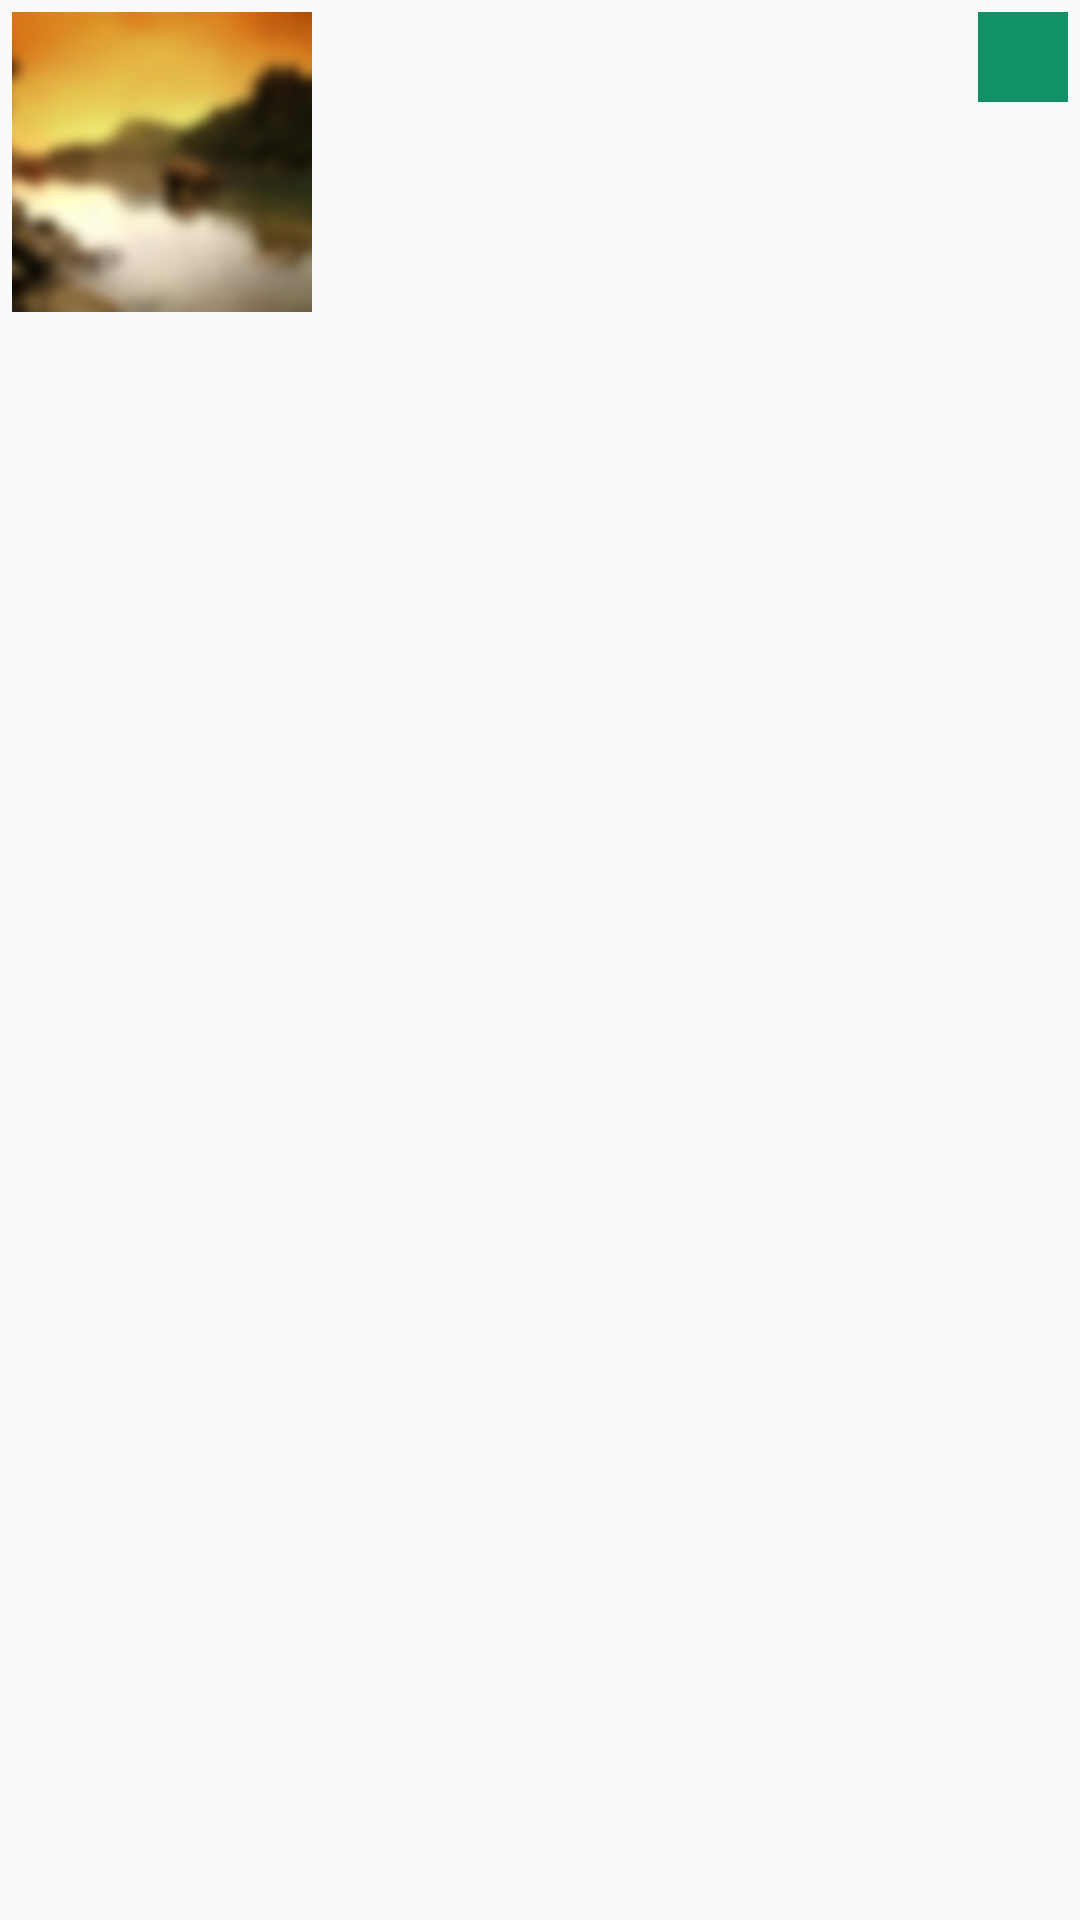

This screen was rendered from an Android layout file. Write that file and the resources it references.
<!-- AndroidManifest.xml: application theme AppTheme -->
<!-- res/layout/demo.xml -->
<?xml version="1.0" encoding="utf-8"?>
<android.support.constraint.ConstraintLayout xmlns:android="http://schemas.android.com/apk/res/android"
    xmlns:app="http://schemas.android.com/apk/res-auto"
    xmlns:tools="http://schemas.android.com/tools"
    android:layout_width="match_parent"
    android:layout_height="wrap_content"
    android:clickable="true"
    android:focusable="true"
    android:foreground="?android:attr/selectableItemBackground"
    android:padding="4dp">

    <ImageView
        android:id="@+id/igv_photo_item"
        android:layout_width="100dp"
        android:layout_height="100dp"
        android:adjustViewBounds="false"
        android:cropToPadding="false"
        android:scaleType="centerCrop"
        android:src="@drawable/background_blur"
        app:layout_constraintEnd_toStartOf="@+id/lnl_info"
        app:layout_constraintHorizontal_bias="0.5"
        app:layout_constraintHorizontal_weight="2"
        app:layout_constraintLeft_toLeftOf="parent"
        app:layout_constraintStart_toStartOf="parent"
        app:layout_constraintTop_toTopOf="parent" />


    <LinearLayout
        android:id="@+id/lnl_info"
        android:layout_width="0dp"
        android:layout_height="wrap_content"
        android:layout_marginEnd="8dp"
        android:layout_marginLeft="8dp"
        android:layout_marginRight="8dp"
        android:layout_marginStart="8dp"
        android:orientation="vertical"
        app:layout_constraintEnd_toStartOf="@+id/txv_rating"
        app:layout_constraintHorizontal_bias="0.5"
        app:layout_constraintHorizontal_weight="5"
        app:layout_constraintStart_toEndOf="@+id/igv_photo_item"
        app:layout_constraintTop_toTopOf="parent">

        <TextView
            android:id="@+id/txv_name"
            android:layout_width="wrap_content"
            android:layout_height="wrap_content"
            android:ellipsize="end"
            android:lines="1"
            android:scrollHorizontally="true"
            android:singleLine="true"
            android:textColor="#ffff0000"
            android:textSize="20sp"
            tools:text="Rosario" />

        <TextView
            android:id="@+id/txv_distance"
            android:layout_width="wrap_content"
            android:layout_height="wrap_content"
            android:textSize="17sp"
            tools:text="76.3km" />

        <TextView
            android:id="@+id/txv_address"
            android:layout_width="match_parent"
            android:layout_height="wrap_content"
            android:textSize="14sp"
            tools:text="Miraflores, Av 28 de Julio 331, Cercado de Lima 18, Peru" />

    </LinearLayout>

    <TextView
        android:id="@+id/txv_rating"
        android:layout_width="30dp"
        android:layout_height="30dp"
        android:background="#129067"
        android:gravity="center"
        app:layout_constraintEnd_toEndOf="parent"
        app:layout_constraintHorizontal_bias="0.5"
        app:layout_constraintStart_toEndOf="@+id/lnl_info"
        app:layout_constraintTop_toTopOf="parent"
        tools:text="4.5" />


</android.support.constraint.ConstraintLayout>
<!-- resources referenced by this layout -->
<resources>
  <!-- drawable background_blur: jpg bitmap (drawable-hdpi, 9734 bytes) -->
  <style name="AppTheme" parent="Theme.AppCompat.Light.DarkActionBar">
          
          <item name="colorPrimary">@color/colorPrimary</item>
          <item name="colorPrimaryDark">@color/colorPrimaryDark</item>
          <item name="colorAccent">@color/colorAccent</item>
          <item name="android:windowContentTransitions" tools:targetApi="lollipop">true</item>
      </style>
  <color name="colorPrimary">#795548</color>
  <color name="colorPrimaryDark">#5D4037</color>
  <color name="colorAccent">#FF5722</color>
</resources>
